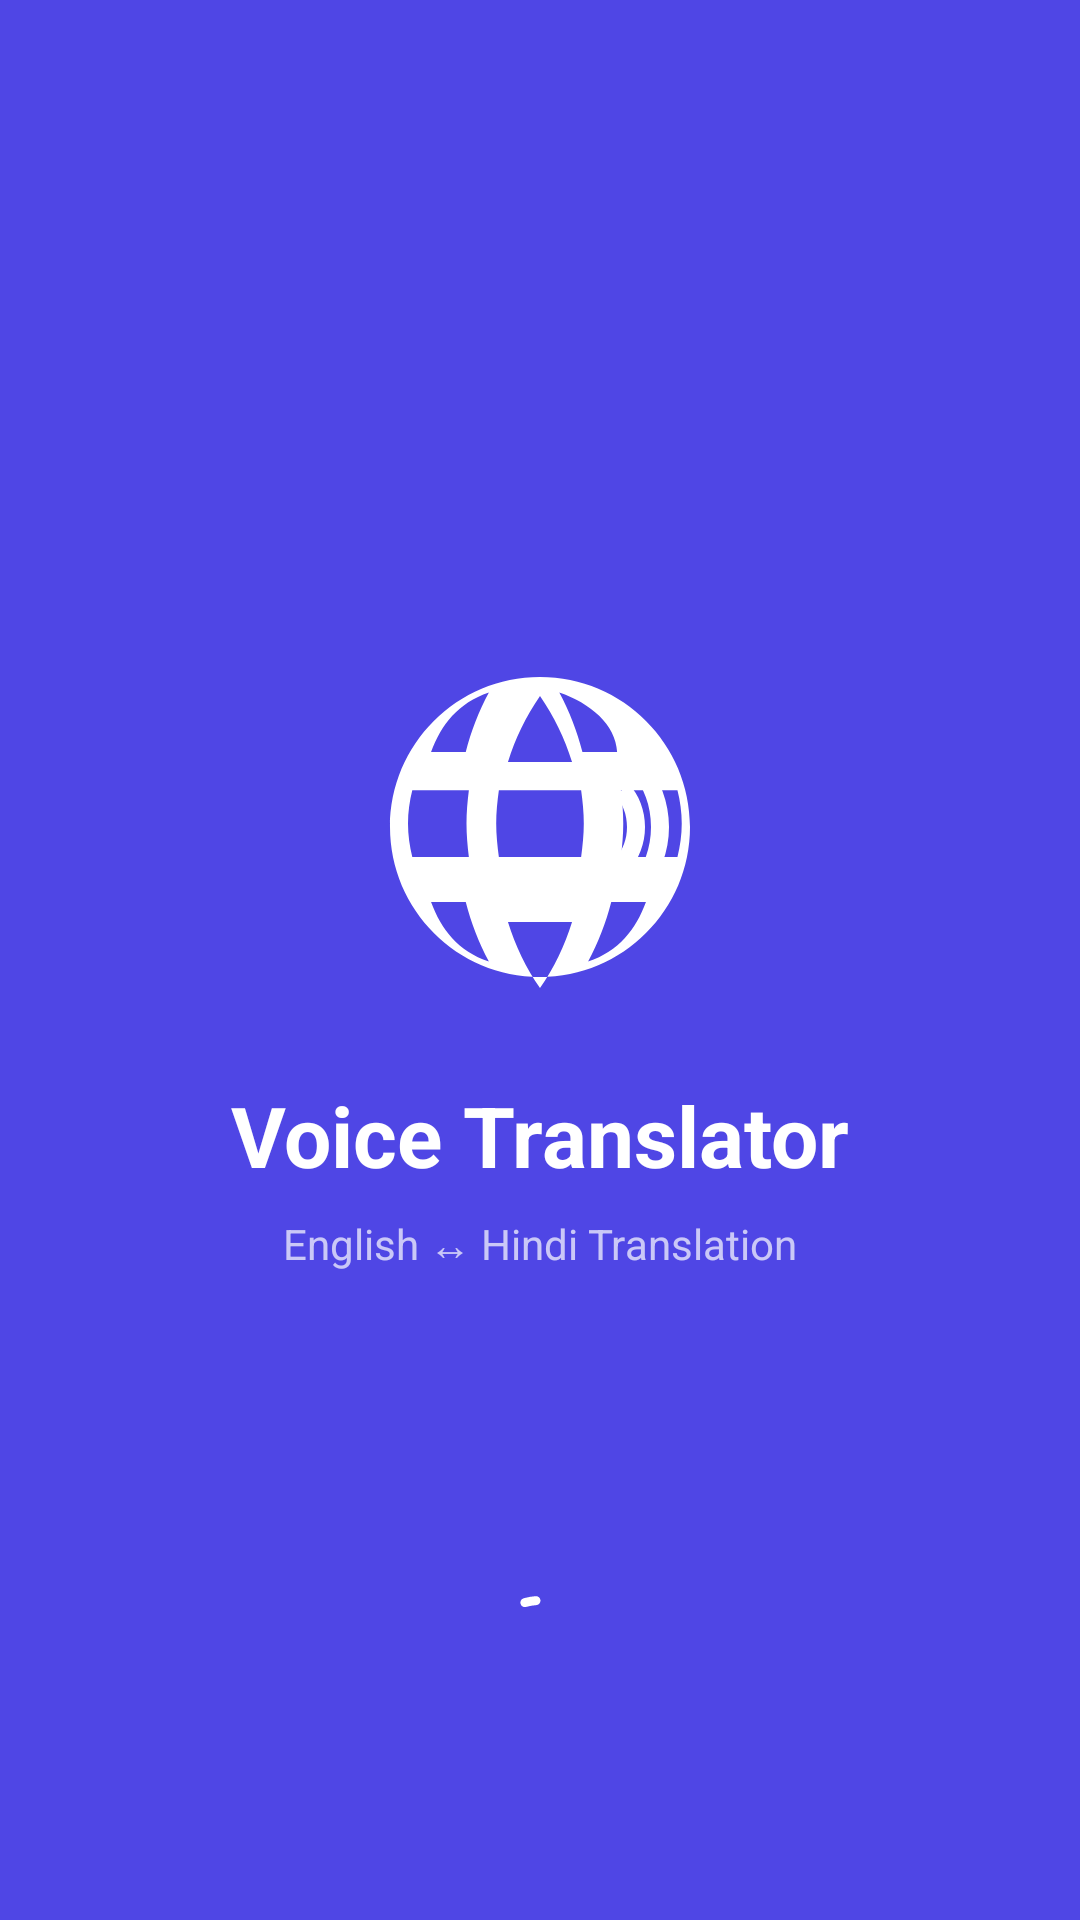

This screen was rendered from an Android layout file. Write that file and the resources it references.
<!-- AndroidManifest.xml: activity theme Theme.VoiceTranslator.Splash -->
<!-- res/layout/activity_splash.xml -->
<?xml version="1.0" encoding="utf-8"?>
<androidx.constraintlayout.widget.ConstraintLayout 
    xmlns:android="http://schemas.android.com/apk/res/android"
    xmlns:app="http://schemas.android.com/apk/res-auto"
    xmlns:tools="http://schemas.android.com/tools"
    android:layout_width="match_parent"
    android:layout_height="match_parent"
    android:background="@color/primary"
    tools:context=".ui.SplashActivity">

    <ImageView
        android:id="@+id/ivLogo"
        android:layout_width="120dp"
        android:layout_height="120dp"
        android:contentDescription="@string/app_name"
        android:src="@drawable/ic_app_logo"
        app:layout_constraintBottom_toTopOf="@id/tvAppName"
        app:layout_constraintEnd_toEndOf="parent"
        app:layout_constraintStart_toStartOf="parent"
        app:layout_constraintTop_toTopOf="parent"
        app:layout_constraintVertical_chainStyle="packed"
        app:tint="@color/white" />

    <TextView
        android:id="@+id/tvAppName"
        android:layout_width="wrap_content"
        android:layout_height="wrap_content"
        android:layout_marginTop="24dp"
        android:text="@string/app_name"
        android:textColor="@color/white"
        android:textSize="28sp"
        android:textStyle="bold"
        app:layout_constraintBottom_toTopOf="@id/tvTagline"
        app:layout_constraintEnd_toEndOf="parent"
        app:layout_constraintStart_toStartOf="parent"
        app:layout_constraintTop_toBottomOf="@id/ivLogo" />

    <TextView
        android:id="@+id/tvTagline"
        android:layout_width="wrap_content"
        android:layout_height="wrap_content"
        android:layout_marginTop="8dp"
        android:text="@string/tagline"
        android:textColor="@color/white_70"
        android:textSize="14sp"
        app:layout_constraintBottom_toBottomOf="parent"
        app:layout_constraintEnd_toEndOf="parent"
        app:layout_constraintStart_toStartOf="parent"
        app:layout_constraintTop_toBottomOf="@id/tvAppName" />

    <com.google.android.material.progressindicator.CircularProgressIndicator
        android:id="@+id/progressSplash"
        android:layout_width="wrap_content"
        android:layout_height="wrap_content"
        android:layout_marginBottom="64dp"
        android:indeterminate="true"
        app:indicatorColor="@color/white"
        app:indicatorSize="40dp"
        app:layout_constraintBottom_toBottomOf="parent"
        app:layout_constraintEnd_toEndOf="parent"
        app:layout_constraintStart_toStartOf="parent"
        app:trackColor="@color/white_30"
        app:trackThickness="3dp" />

</androidx.constraintlayout.widget.ConstraintLayout>
<!-- resources referenced by this layout -->
<resources>
  <color name="primary">#4F46E5</color>
  <color name="white">#FFFFFF</color>
  <color name="white_30">#4DFFFFFF</color>
  <color name="white_70">#B3FFFFFF</color>
  <!-- drawable ic_app_logo (drawable) -->
  <vector xmlns:android="http://schemas.android.com/apk/res/android"
      android:width="120dp"
      android:height="120dp"
      android:viewportWidth="120"
      android:viewportHeight="120">
      
      
      <path
          android:fillColor="#FFFFFF"
          android:pathData="M60,10C32.39,10 10,32.39 10,60s22.39,50 50,50 50,-22.39 50,-50S87.61,10 60,10zM85.71,35H74.14c-1.79,-6.96 -4.36,-13.64 -7.71,-19.86 10.25,3.5 18.79,10.62 19.28,19.86zM60,16.32c4.64,6.71 8.25,14.11 10.68,22.04H49.32c2.43,-7.93 6.04,-15.33 10.68,-22.04zM17.43,70c-0.89,-3.57 -1.43,-7.29 -1.43,-11.14s0.54,-7.57 1.43,-11.14h18.86c-0.45,3.68 -0.79,7.36 -0.79,11.14s0.34,7.46 0.79,11.14H17.43zM23.68,85h11.57c1.79,6.96 4.36,13.64 7.71,19.86C32.71,101.36 27.11,94.24 23.68,85zM35.25,35H23.68c3.43,-9.24 9.03,-16.36 19.28,-19.86C39.61,21.36 37.04,28.04 35.25,35zM60,113.68c-4.64,-6.71 -8.25,-14.11 -10.68,-22.04h21.36C68.25,99.57 64.64,106.97 60,113.68zM73.71,70H46.29c-0.5,-3.68 -0.89,-7.36 -0.89,-11.14s0.39,-7.54 0.89,-11.14h27.42c0.5,3.6 0.89,7.36 0.89,11.14S74.21,66.32 73.71,70zM76.04,104.86c3.35,-6.22 5.92,-12.9 7.71,-19.86h11.57C91.89,94.24 86.29,101.36 76.04,104.86zM86.96,70c0.45,-3.68 0.79,-7.36 0.79,-11.14s-0.34,-7.46 -0.79,-11.14h18.86c0.89,3.57 1.43,7.29 1.43,11.14s-0.54,7.57 -1.43,11.14H86.96z"/>
      
      
      <path
          android:fillColor="#FFFFFF"
          android:pathData="M95,60c0,-5.5 -2,-10.8 -5.5,-14.5l-4.2,4.2c2.3,2.7 3.7,6.2 3.7,10.3s-1.4,7.6 -3.7,10.3l4.2,4.2C93,70.8 95,65.5 95,60z"/>
      <path
          android:fillColor="#FFFFFF"
          android:pathData="M103,60c0,-8.3 -3,-16 -8,-22l-4.2,4.2c3.8,4.7 6.2,10.7 6.2,17.8s-2.4,13.1 -6.2,17.8l4.2,4.2C100,76 103,68.3 103,60z"/>
      
  </vector>
  <string name="app_name">Voice Translator</string>
  <string name="tagline">English ↔ Hindi Translation</string>
  <style name="Theme.VoiceTranslator.Splash" parent="Theme.Material3.Light.NoActionBar">
          <item name="android:statusBarColor">@color/primary</item>
          <item name="android:navigationBarColor">@color/primary</item>
          <item name="android:windowLightStatusBar" tools:targetApi="m">false</item>
          <item name="windowActionBar">false</item>
          <item name="windowNoTitle">true</item>
      </style>
</resources>
